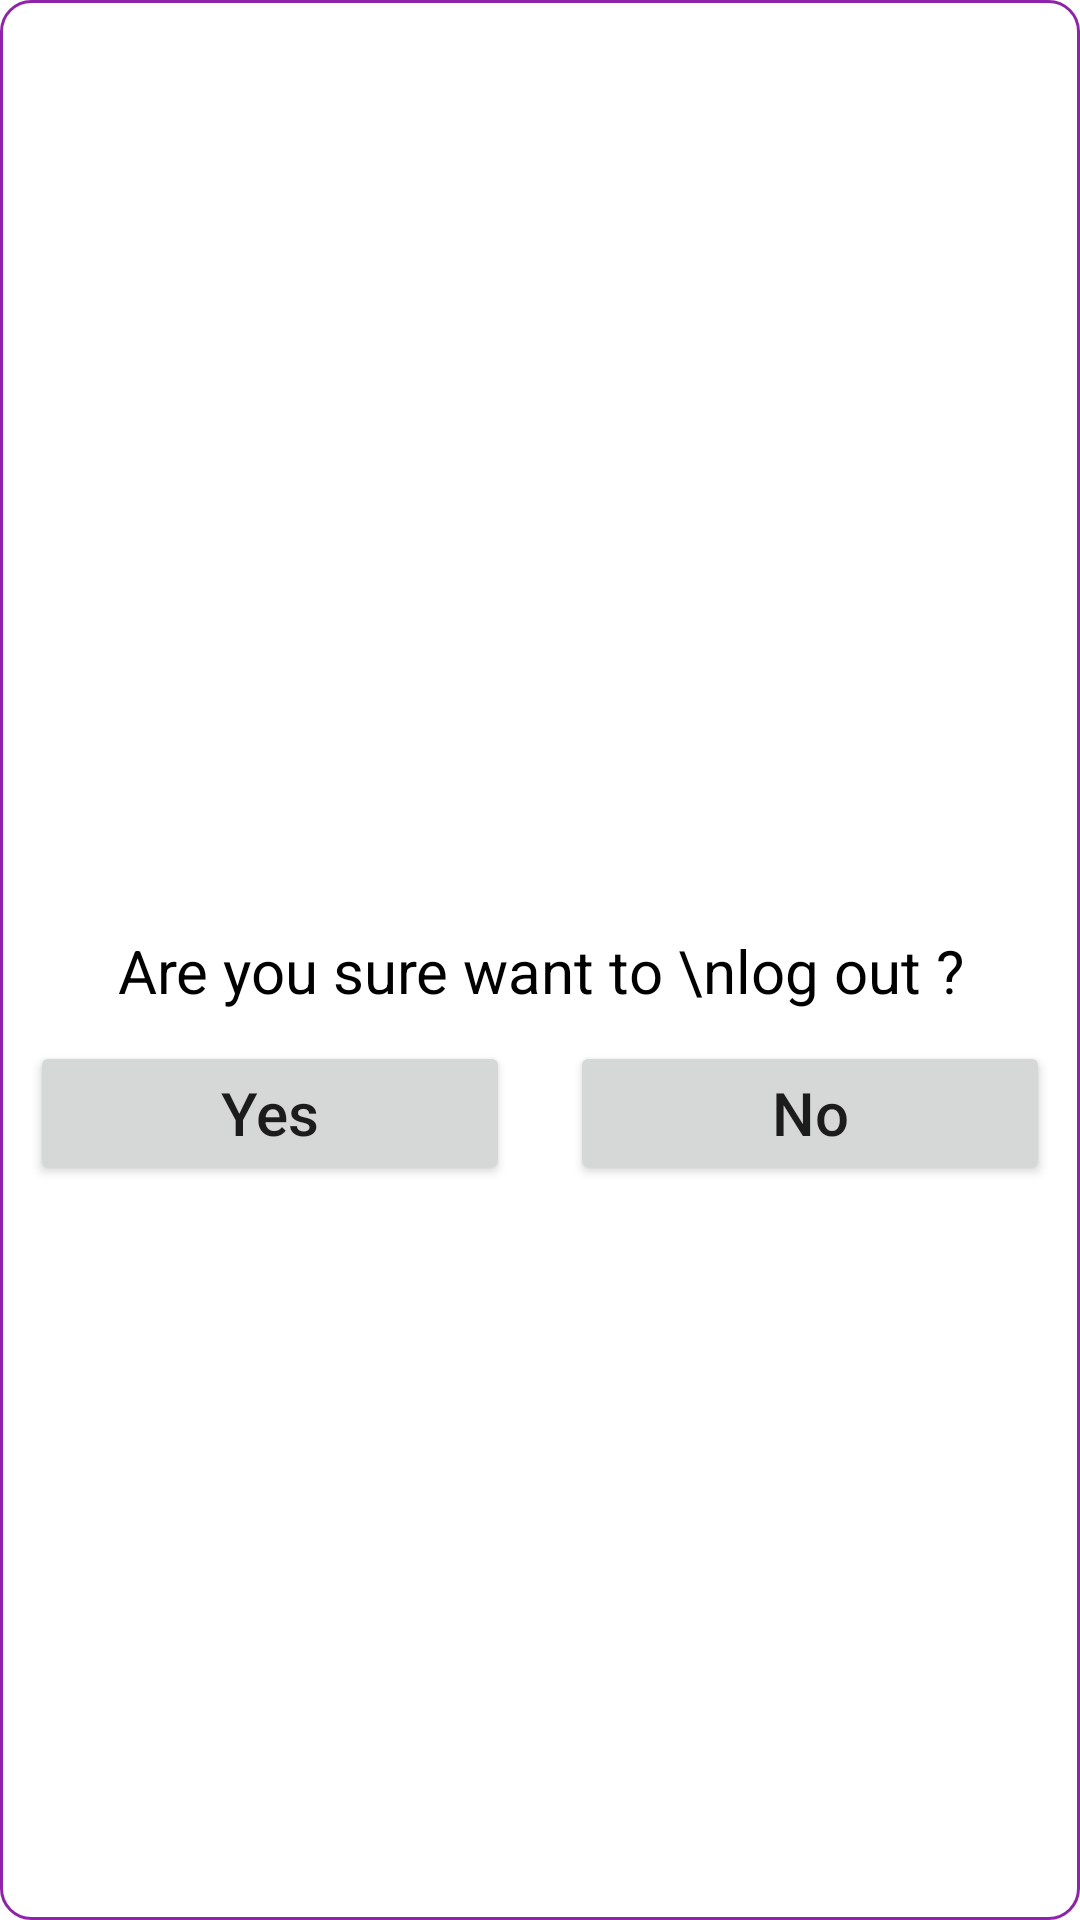

The Android layout XML behind this screen, and the referenced resources:
<!-- AndroidManifest.xml: application theme Theme.ChatApp -->
<!-- res/layout/dialog_layout.xml -->
<?xml version="1.0" encoding="utf-8"?>
<LinearLayout xmlns:android="http://schemas.android.com/apk/res/android"
    android:layout_width="match_parent"
    android:layout_height="wrap_content"
    android:layout_margin="10dp"
    android:orientation="vertical"
    android:gravity="center"
    android:layout_marginBottom="10dp"
    android:layout_gravity="center"
    android:background="@drawable/shape_dialog">

    <ImageView
        android:id="@+id/dialog_logOut_img"
        android:layout_width="50dp"
        android:layout_height="50dp"
        android:src="@drawable/ic_power_off"
        android:tint="@color/black"
        android:layout_centerHorizontal="true"
        android:layout_margin="10dp"/>

    <TextView
        android:layout_width="wrap_content"
        android:layout_height="wrap_content"
        android:text="Are you sure want to \nlog out ?"
        android:layout_marginTop="5dp"
        android:textColor="@color/black"
        android:textSize="20sp"
        android:gravity="center"
        android:fontFamily="sans-serif"
        />
    <LinearLayout
        android:layout_width="match_parent"
        android:layout_height="wrap_content"
        android:layout_marginBottom="10dp"
        android:layout_marginTop="10dp"
        android:orientation="horizontal">

        <Button
            android:id="@+id/yes_btn"
            android:layout_width="match_parent"
            android:layout_height="match_parent"
            android:layout_weight="1"
            android:text="Yes"
            android:textAllCaps="false"
            android:textSize="20sp"
            android:layout_marginHorizontal="10dp"
            />

        <android.widget.Button
            android:id="@+id/no_btn"
            android:layout_width="match_parent"
            android:layout_height="match_parent"
            android:layout_weight="1"
            android:text="No"
            android:textSize="20sp"
            android:textAllCaps="false"
            android:layout_marginHorizontal="10dp"
            />
    </LinearLayout>

</LinearLayout>
<!-- resources referenced by this layout -->
<resources>
  <color name="black">#FF000000</color>
  <!-- drawable shape_dialog (drawable) -->
  <?xml version="1.0" encoding="utf-8"?>
  <shape xmlns:android="http://schemas.android.com/apk/res/android"
      android:shape="rectangle">
  
      <solid android:color="@color/white"/>
      <corners android:radius="10dp"/>
      <stroke android:color="@color/purple_600" android:width="1dp"/>
  </shape>
  <style name="Theme.ChatApp" parent="Theme.MaterialComponents.DayNight.NoActionBar">
          
          <item name="colorPrimary">@color/purple_500</item>
          <item name="colorPrimaryVariant">@color/purple_700</item>
          <item name="colorOnPrimary">@color/white</item>
          
          <item name="colorSecondary">@color/teal_200</item>
          <item name="colorSecondaryVariant">@color/teal_700</item>
          <item name="colorOnSecondary">@color/black</item>
          
          <item name="android:statusBarColor" tools:targetApi="l">?attr/colorPrimaryVariant</item>
          
      </style>
  <color name="white">#FFFFFFFF</color>
  <color name="purple_600">#8E24AA</color>
  <color name="purple_500">#9C27B0</color>
  <color name="purple_700">#7B1FA2</color>
  <color name="teal_200">#FF03DAC5</color>
  <color name="teal_700">#FF018786</color>
</resources>
